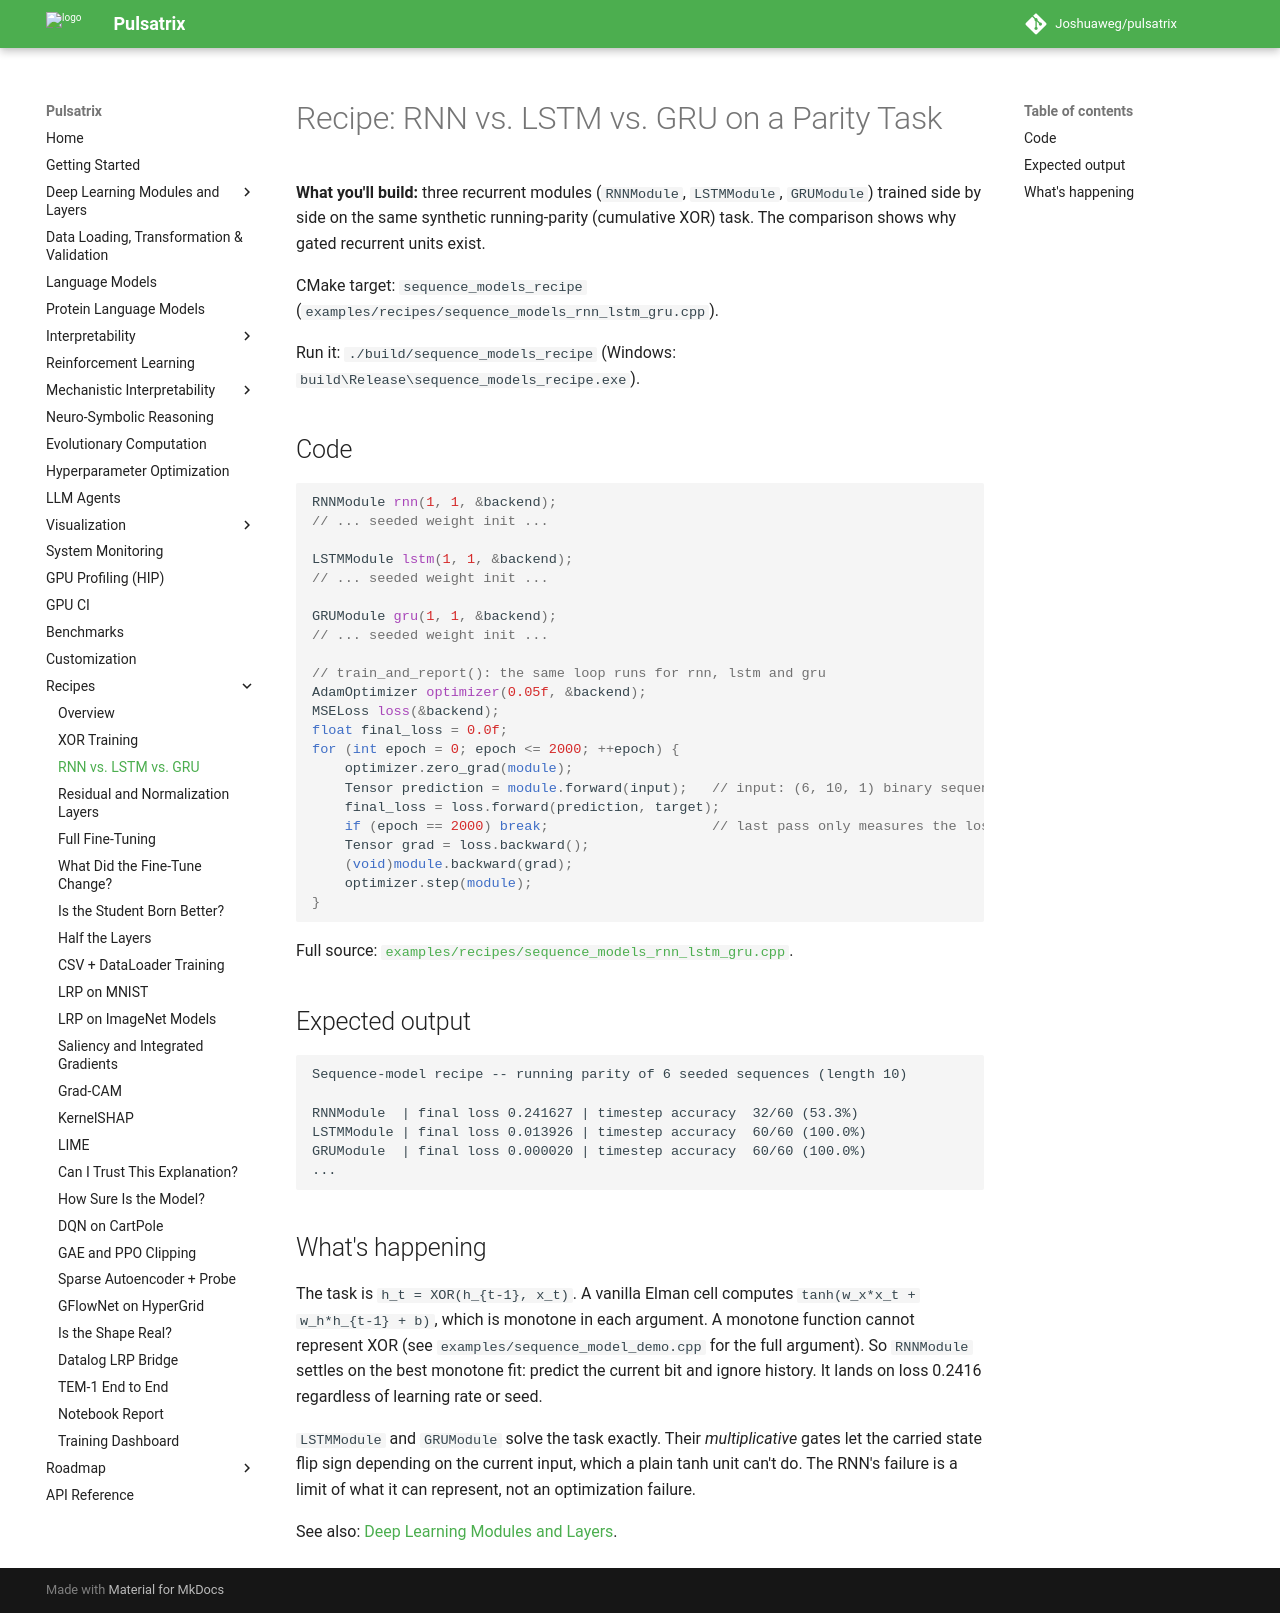

repository: Joshuaweg/pulsatrix · page: recipes/deep-learning/sequence_models_rnn_lstm_gru/index.html · generator: mkdocs

# Recipe: RNN vs. LSTM vs. GRU on a Parity Task

**What you'll build:** three recurrent modules (`RNNModule`, `LSTMModule`, `GRUModule`) trained
side by side on the same synthetic running-parity (cumulative XOR) task. The comparison shows
why gated recurrent units exist.

CMake target: `sequence_models_recipe`
(`examples/recipes/sequence_models_rnn_lstm_gru.cpp`).

Run it: `./build/sequence_models_recipe` (Windows: `build\Release\sequence_models_recipe.exe`).

## Code

```cpp
RNNModule rnn(1, 1, &backend);
// ... seeded weight init ...

LSTMModule lstm(1, 1, &backend);
// ... seeded weight init ...

GRUModule gru(1, 1, &backend);
// ... seeded weight init ...

// train_and_report(): the same loop runs for rnn, lstm and gru
AdamOptimizer optimizer(0.05f, &backend);
MSELoss loss(&backend);
float final_loss = 0.0f;
for (int epoch = 0; epoch <= 2000; ++epoch) {
    optimizer.zero_grad(module);
    Tensor prediction = module.forward(input);   // input: (6, 10, 1) binary sequences
    final_loss = loss.forward(prediction, target);
    if (epoch == 2000) break;                    // last pass only measures the loss
    Tensor grad = loss.backward();
    (void)module.backward(grad);
    optimizer.step(module);
}
```

Full source: [`examples/recipes/sequence_models_rnn_lstm_gru.cpp`](https://github.com/Joshuaweg/pulsatrix/blob/master/examples/recipes/sequence_models_rnn_lstm_gru.cpp).

## Expected output

```
Sequence-model recipe -- running parity of 6 seeded sequences (length 10)

RNNModule  | final loss 0.241627 | timestep accuracy  32/60 (53.3%)
LSTMModule | final loss 0.013926 | timestep accuracy  60/60 (100.0%)
GRUModule  | final loss 0.000020 | timestep accuracy  60/60 (100.0%)
...
```

## What's happening

The task is `h_t = XOR(h_{t-1}, x_t)`. A vanilla Elman cell computes
`tanh(w_x*x_t + w_h*h_{t-1} + b)`, which is monotone in each argument. A monotone function cannot
represent XOR (see `examples/sequence_model_demo.cpp` for the full argument). So `RNNModule`
settles on the best monotone fit: predict the current bit and ignore history. It lands on loss
0.2416 regardless of learning rate or seed.

`LSTMModule` and `GRUModule` solve the task exactly. Their *multiplicative* gates let the carried
state flip sign depending on the current input, which a plain tanh unit can't do. The RNN's
failure is a limit of what it can represent, not an optimization failure.

See also: [Deep Learning Modules and Layers](../../deep-learning/index.md).
